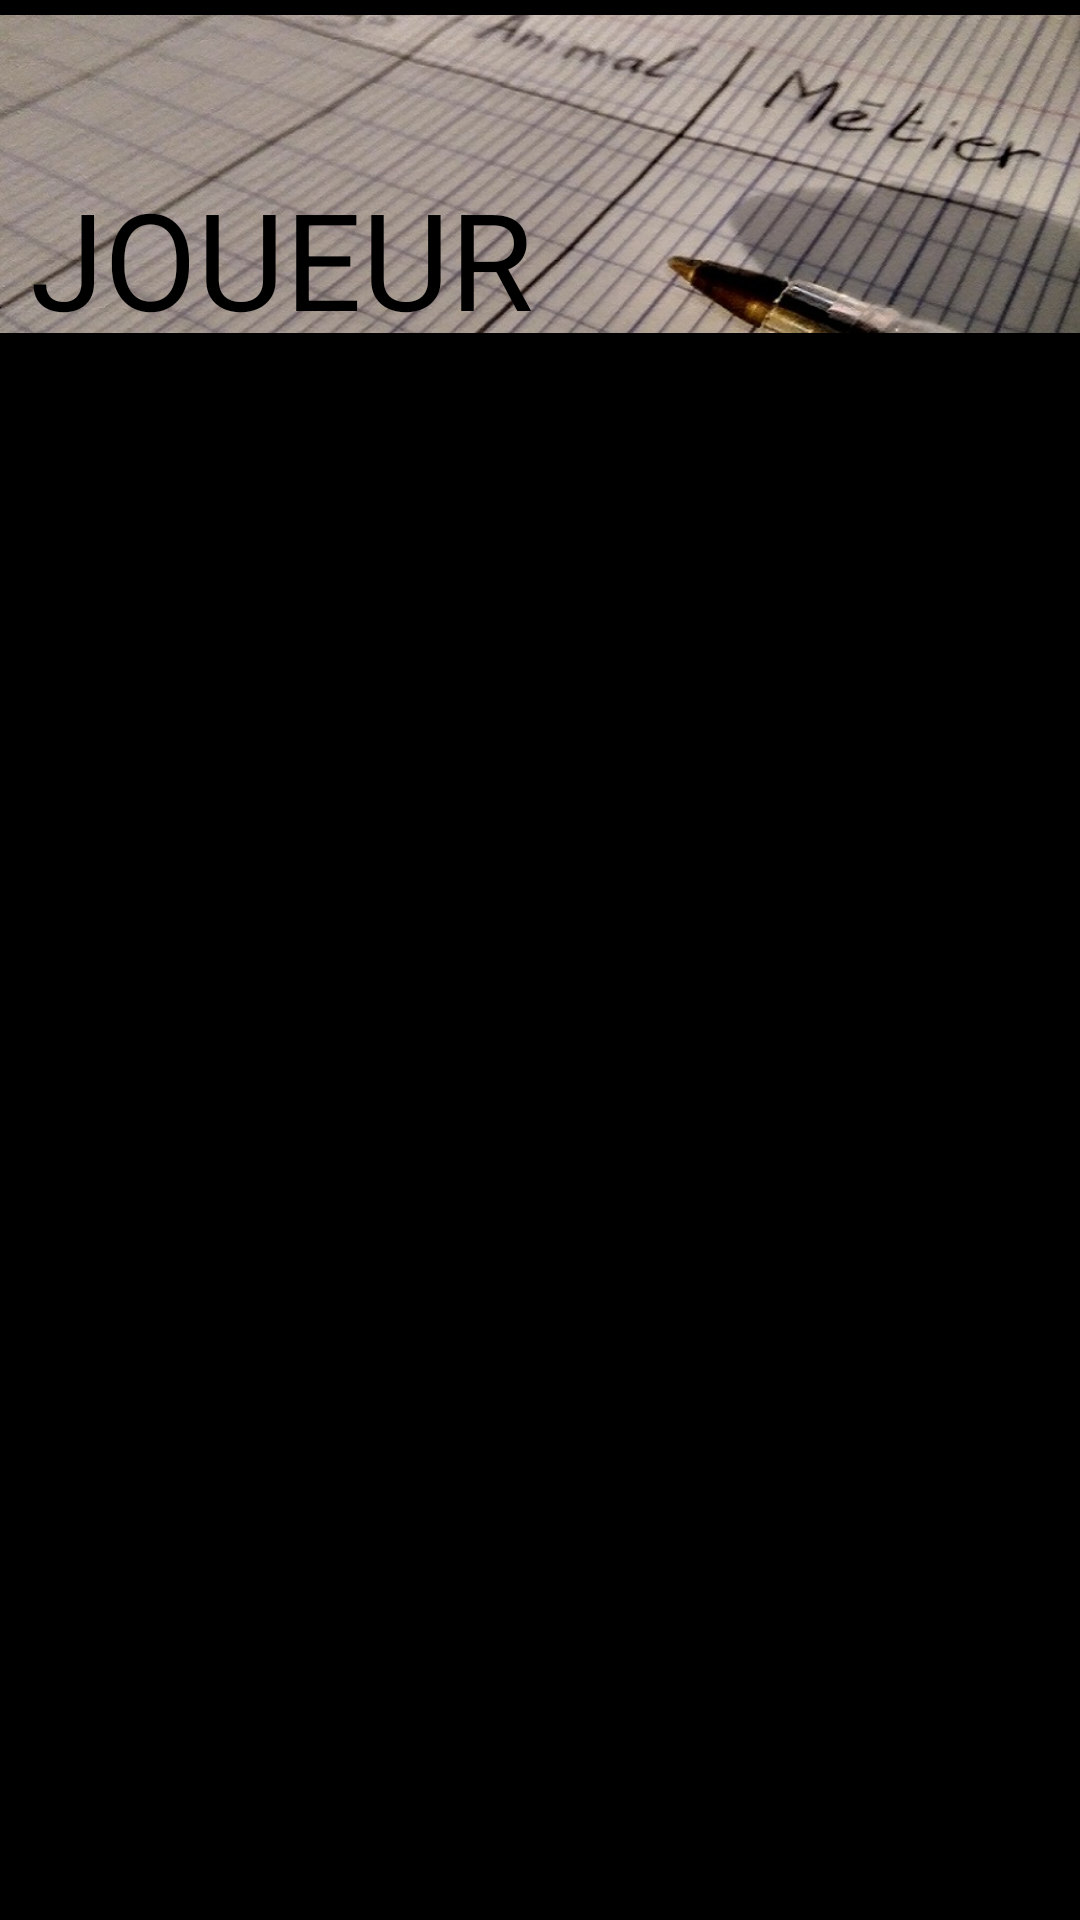

The Android layout XML behind this screen, and the referenced resources:
<!-- AndroidManifest.xml: application theme android:Theme.Black.NoTitleBar.Fullscreen -->
<!-- res/layout/joueur_activity.xml -->
<?xml version="1.0" encoding="utf-8"?>
<android.support.constraint.ConstraintLayout
    xmlns:android="http://schemas.android.com/apk/res/android"
    xmlns:app="http://schemas.android.com/apk/res-auto"
    xmlns:tools="http://schemas.android.com/tools"
    android:layout_width="match_parent"
    android:layout_height="match_parent"
    android:orientation="vertical"
    tools:context="com.example.example.petit_bac.Activity.JoueurActivity"
    android:id="@+id/JoueurDynamic">

    <ImageView
        android:layout_width="360dp"
        android:layout_height="116dp"
        android:src="@drawable/uppperhead"
        app:layout_constraintStart_toStartOf="parent"
        app:layout_constraintEnd_toEndOf="parent"
        app:layout_constraintTop_toTopOf="parent"
        android:id="@+id/upperhead"/>

    <TextView
        android:layout_width="wrap_content"
        android:layout_height="wrap_content"
        android:text="@string/J"
        android:textSize="45sp"
        android:textColor="@color/colorPrimaryDark"
        app:layout_constraintStart_toStartOf="parent"
        app:layout_constraintBottom_toBottomOf="@id/upperhead"
        android:layout_marginStart="10dp"
        android:layout_marginEnd="10dp" />
    <ScrollView
        android:layout_width="match_parent"
        android:layout_height="500dp"
        app:layout_constraintTop_toBottomOf="@id/upperhead"
        android:fillViewport="true">

        <ListView
            android:id="@+id/listPlayer"
            android:layout_width="match_parent"
            android:layout_height="match_parent"
            app:layout_constraintTop_toBottomOf="@id/upperhead" />
    </ScrollView>


</android.support.constraint.ConstraintLayout>
<!-- resources referenced by this layout -->
<resources>
  <color name="colorPrimaryDark">#000000</color>
  <!-- drawable uppperhead: jpg bitmap (drawable, 98154 bytes) -->
  <string name="J">JOUEUR</string>
</resources>
